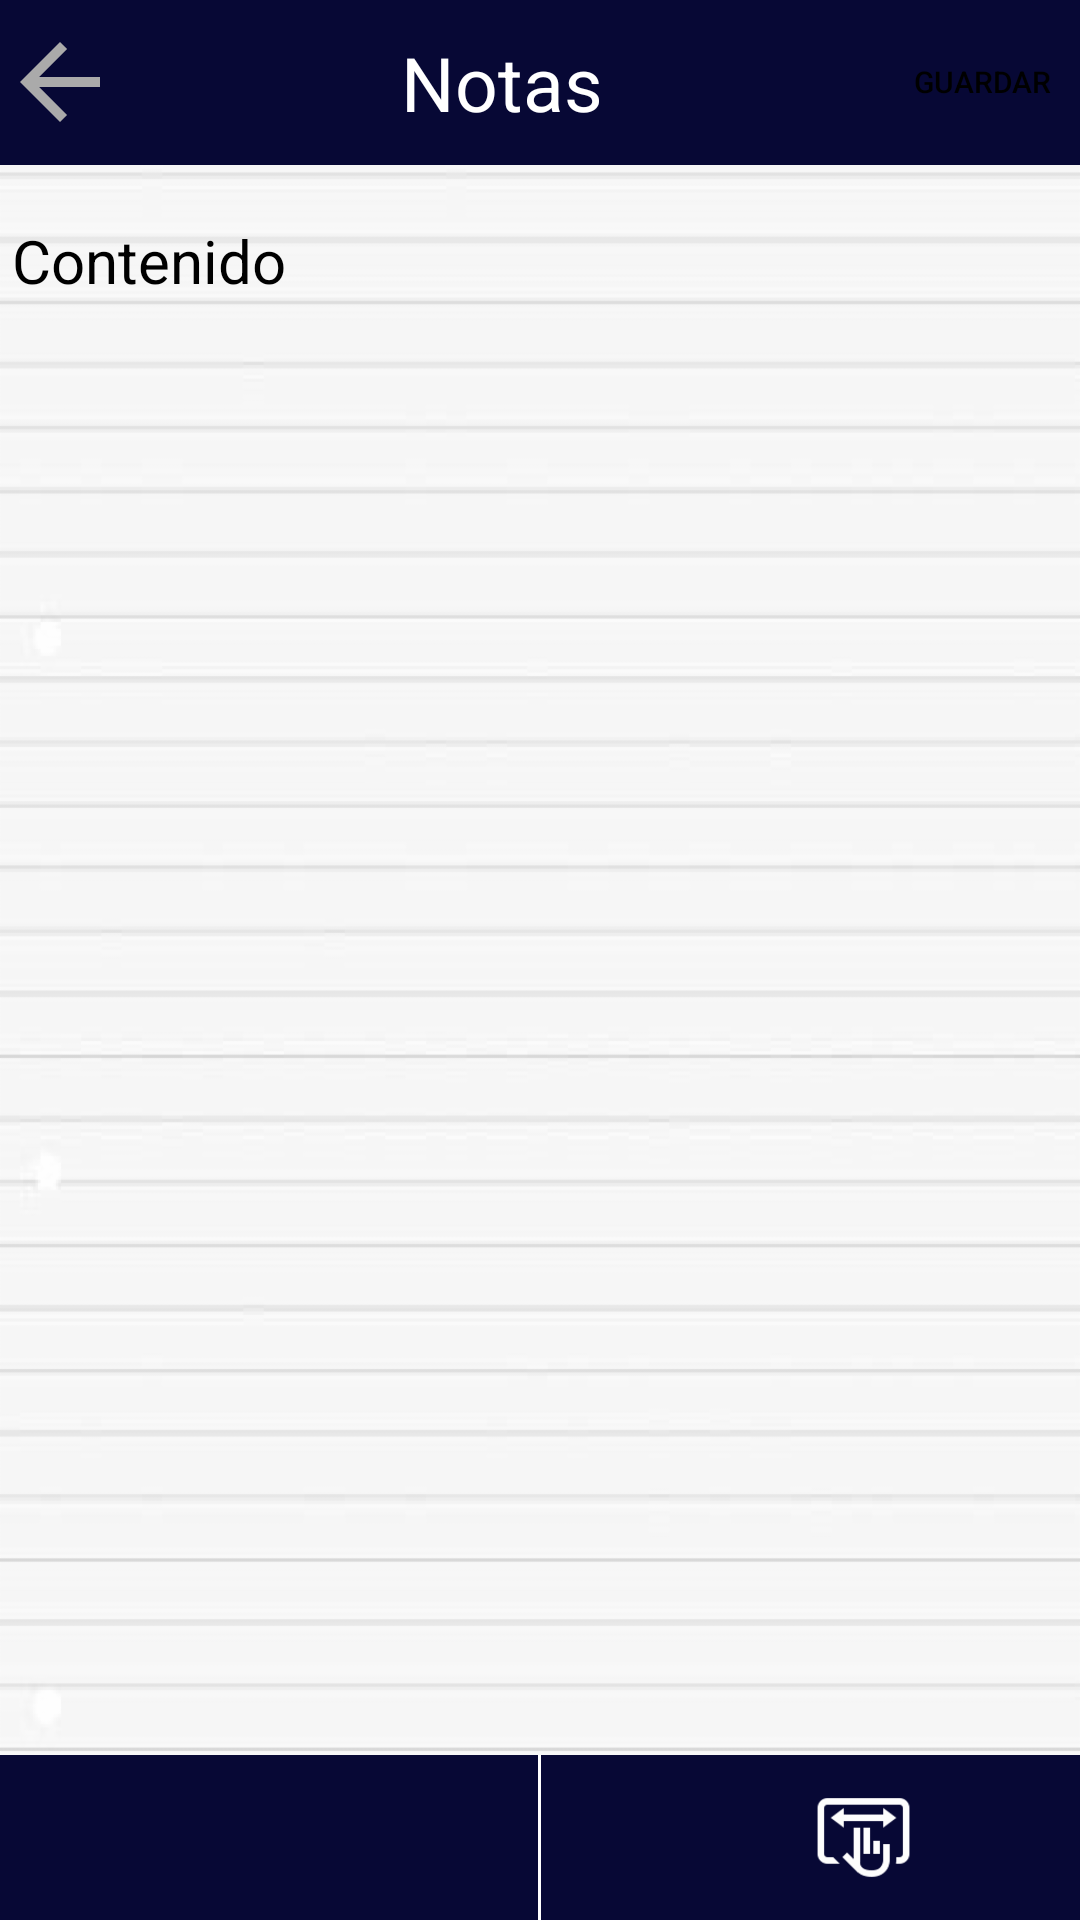

Here is an Android app screen rendered from its layout file. Give the layout XML and the strings, colors and styles it references.
<!-- AndroidManifest.xml: application theme AppTheme -->
<!-- res/layout/activity_edit_note.xml -->
<?xml version="1.0" encoding="utf-8"?>
<androidx.coordinatorlayout.widget.CoordinatorLayout
    xmlns:android="http://schemas.android.com/apk/res/android"
    xmlns:app="http://schemas.android.com/apk/res-auto"
    xmlns:tools="http://schemas.android.com/tools"
    android:layout_width="match_parent"
    android:layout_height="match_parent"
    android:fitsSystemWindows="true"
    android:background="@drawable/img_fondo_note"
    tools:context=".Activities.EditNoteActivity"
    >
    <LinearLayout
        android:layout_width="match_parent"
        android:layout_height="55dp"
        android:orientation="horizontal"
        android:background="@color/colorPrimaryDark"
        android:gravity="center"
        >

        <ImageView
            android:id="@+id/ImageViewBack"
            android:layout_width="40dp"
            android:layout_height="40dp"
            android:src="@drawable/ic_arrow_left"/>

        <TextView
            android:id="@+id/TextViewtittleNote"
            android:layout_width="0dp"
            android:layout_height="wrap_content"
            android:layout_weight="1"
            android:lines="1"
            android:text="Notas"
            android:textAlignment="center"
            android:textColor="@color/colorWhite"
            android:textSize="25dp"/>


        <Button
            android:id="@+id/ButtonSaveContentNote"
            android:layout_width="65dp"
            android:layout_height="40dp"
            android:text="Guardar"
            android:textSize="10dp"
            android:textColor="@color/colorBlack"
            android:backgroundTint="@color/colorWhite"
            android:background="@drawable/rounded_button"/>

    </LinearLayout>

    <ScrollView
        android:layout_width="match_parent"
        android:layout_height="match_parent"
        android:layout_marginBottom="55dp"
        android:layout_marginTop="55dp">
        <LinearLayout
            android:layout_width="match_parent"
            android:layout_height="match_parent"
            android:orientation="vertical">

            <androidx.recyclerview.widget.RecyclerView
                android:id="@+id/recicleViewImage"
                android:layout_width="match_parent"
                android:layout_height="wrap_content"/>

            <com.google.android.material.textfield.TextInputLayout
                android:id="@+id/TextInputLayout"
                android:layout_width="match_parent"
                android:layout_height="wrap_content"
                android:backgroundTint="@android:color/transparent"
                android:textColorHint="@color/colorBlack">

                <com.google.android.material.textfield.TextInputEditText
                    android:id="@+id/textInputContenidoNotes"
                    android:layout_width="match_parent"
                    android:layout_height="match_parent"
                    android:gravity="top"
                    android:lineHeight="8dp"
                    android:backgroundTint="@android:color/transparent"
                    android:hint="Contenido"
                    android:scrollbars="vertical"
                    android:textColor="@color/colorBlack"
                    android:textSize="20dp" />

            </com.google.android.material.textfield.TextInputLayout>


        </LinearLayout>

    </ScrollView>

    <LinearLayout
        android:layout_width="match_parent"
        android:layout_height="55dp"
        android:background="@color/colorPrimaryDark"
        android:layout_gravity="bottom"
        android:gravity="center">

        <ImageView
            android:id="@+id/ImageViewPhoto"
            android:layout_width="35dp"
            android:layout_height="35dp"
            android:layout_marginRight="90dp"
            android:src="@drawable/ic_add_photo_white"/>

        <View
            android:layout_width="1dp"
            android:layout_height="match_parent"
            android:layout_gravity="center"
            android:background="@color/colorWhite"/>

        <ImageView
            android:id="@+id/ImageViewZoom"
            android:layout_width="35dp"
            android:layout_height="35dp"
            android:layout_marginLeft="90dp"
            android:src="@drawable/ic_zoom_white"/>


    </LinearLayout>

</androidx.coordinatorlayout.widget.CoordinatorLayout>
<!-- resources referenced by this layout -->
<resources>
  <color name="colorBlack">#000000</color>
  <color name="colorPrimaryDark">#070835</color>
  <color name="colorWhite">#ffffff</color>
  <!-- drawable ic_arrow_left (drawable) -->
  <vector android:height="50dp" android:tint="#AAAAAA"
      android:viewportHeight="24" android:viewportWidth="24"
      android:width="50dp" xmlns:android="http://schemas.android.com/apk/res/android">
      <path android:fillColor="@android:color/white" android:pathData="M20,11H7.83l5.59,-5.59L12,4l-8,8 8,8 1.41,-1.41L7.83,13H20v-2z"/>
  </vector>
  <!-- drawable ic_zoom_white: png bitmap (drawable-hdpi, 3987 bytes) -->
  <!-- drawable img_fondo_note: png bitmap (drawable-hdpi, 12994 bytes) -->
  <style name="AppTheme" parent="Theme.AppCompat.Light.NoActionBar">
          
          <item name="colorPrimary">@color/colorPrimary</item>
          <item name="colorPrimaryDark">@color/colorPrimaryDark</item>
          <item name="colorAccent">@color/colorAccent</item>
      </style>
  <color name="colorPrimary">#FFFFFF</color>
  <color name="colorAccent">#FA3535</color>
</resources>
